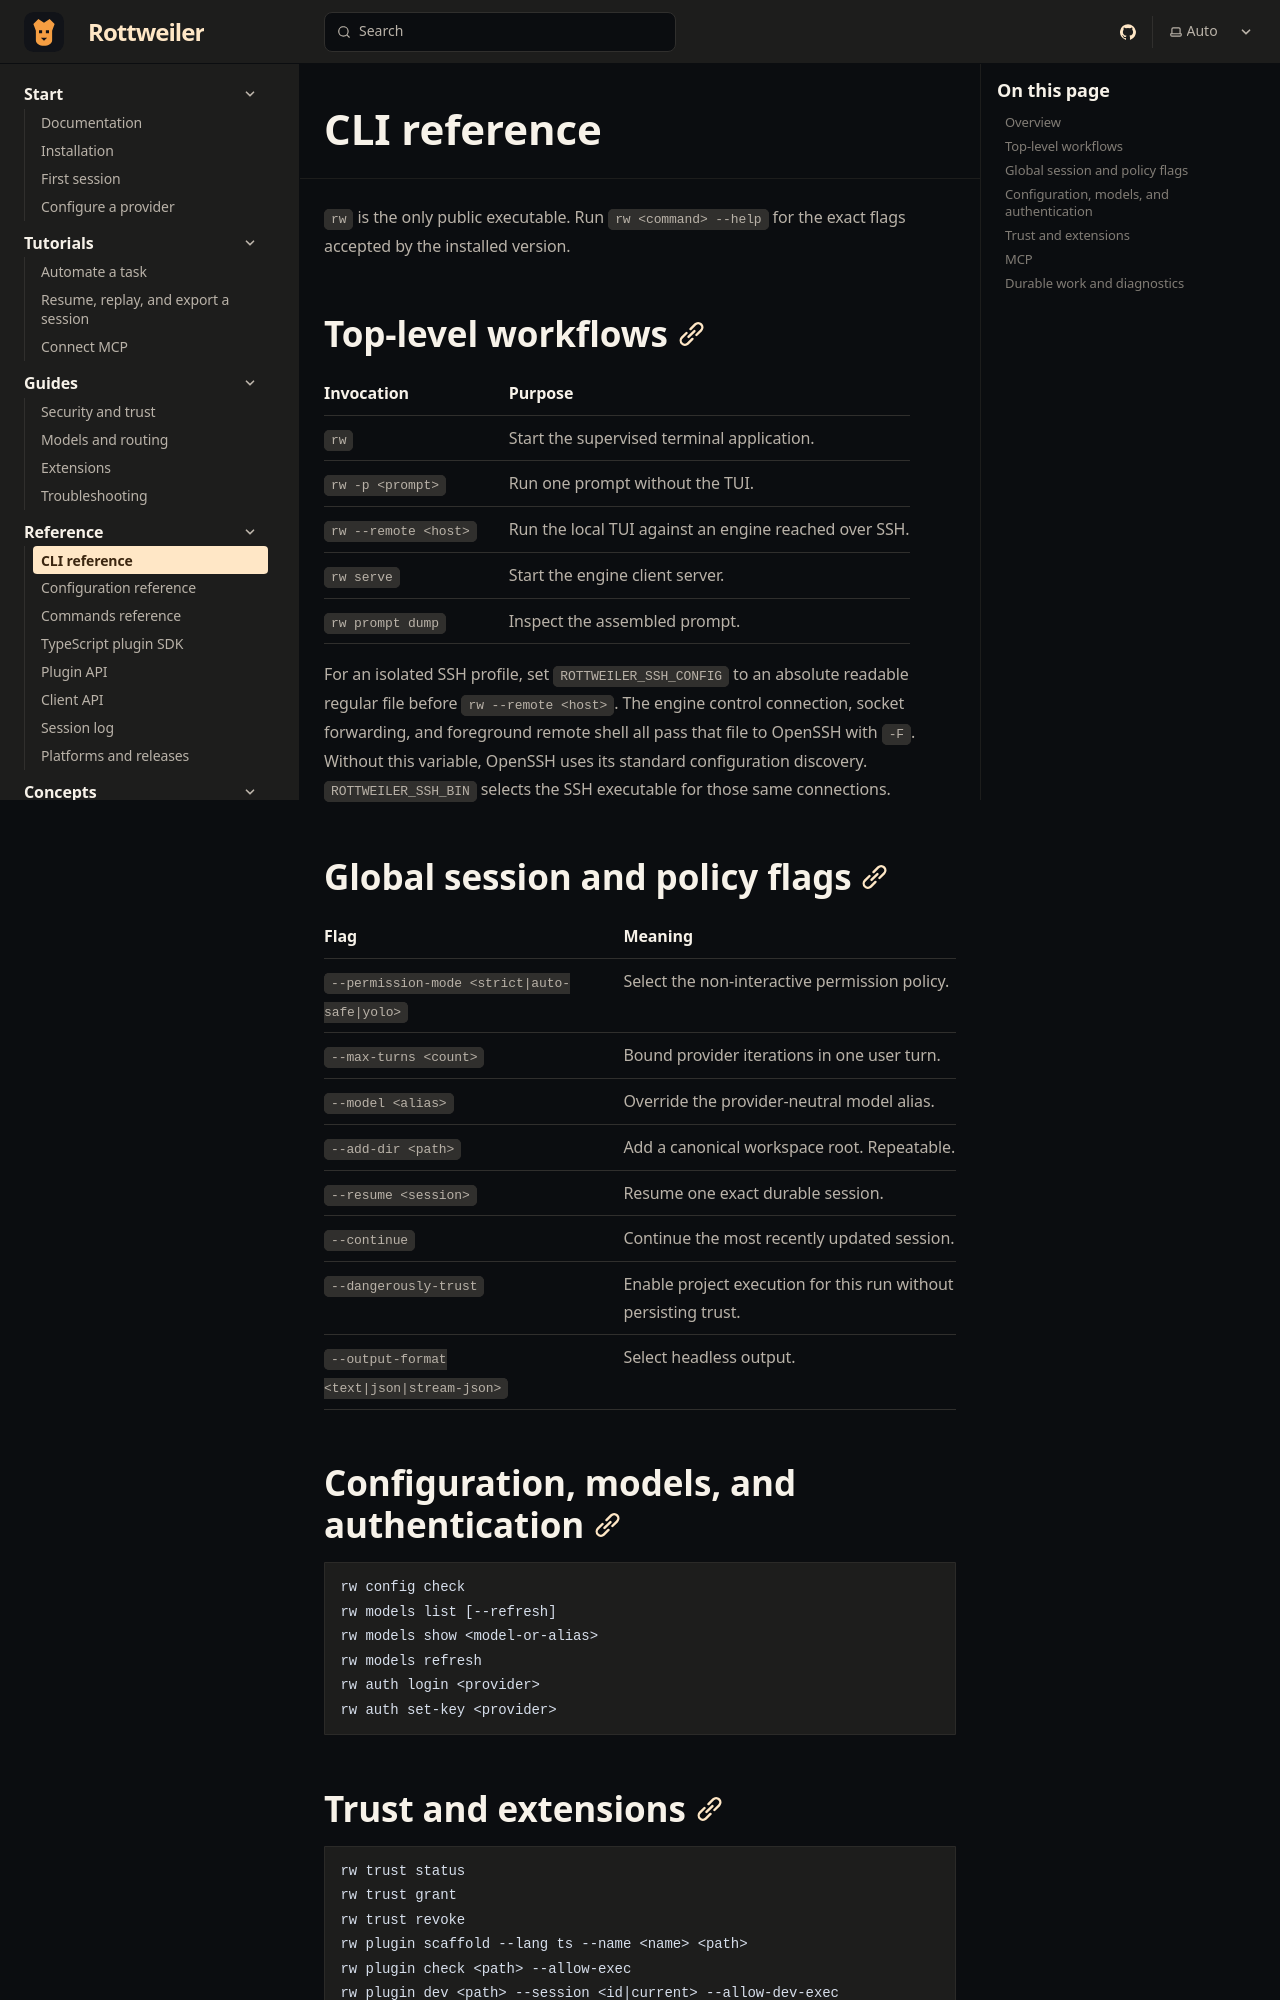

repository: Boredphilosopher96/Rottweiler · page: docs/reference/cli/index.html · generator: sphinx

---
title: CLI reference
description: Public rw commands, global flags, machine output, session controls, diagnostics, extensions, MCP, and upgrades.
sidebar:
  order: 1
---

`rw` is the only public executable. Run `rw <command> --help` for the exact
flags accepted by the installed version.

## Top-level workflows

| Invocation | Purpose |
|---|---|
| `rw` | Start the supervised terminal application. |
| `rw -p <prompt>` | Run one prompt without the TUI. |
| `rw --remote <host>` | Run the local TUI against an engine reached over SSH. |
| `rw serve` | Start the engine client server. |
| `rw prompt dump` | Inspect the assembled prompt. |

For an isolated SSH profile, set `ROTTWEILER_SSH_CONFIG` to an absolute readable
regular file before `rw --remote <host>`. The engine control connection, socket
forwarding, and foreground remote shell all pass that file to OpenSSH with `-F`.
Without this variable, OpenSSH uses its standard configuration discovery.
`ROTTWEILER_SSH_BIN` selects the SSH executable for those same connections.

## Global session and policy flags

| Flag | Meaning |
|---|---|
| `--permission-mode <strict\|auto-safe\|yolo>` | Select the non-interactive permission policy. |
| `--max-turns <count>` | Bound provider iterations in one user turn. |
| `--model <alias>` | Override the provider-neutral model alias. |
| `--add-dir <path>` | Add a canonical workspace root. Repeatable. |
| `--resume <session>` | Resume one exact durable session. |
| `--continue` | Continue the most recently updated session. |
| `--dangerously-trust` | Enable project execution for this run without persisting trust. |
| `--output-format <text\|json\|stream-json>` | Select headless output. |

## Configuration, models, and authentication

```text
rw config check
rw models list [--refresh]
rw models show <model-or-alias>
rw models refresh
rw auth login <provider>
rw auth set-key <provider>
```
